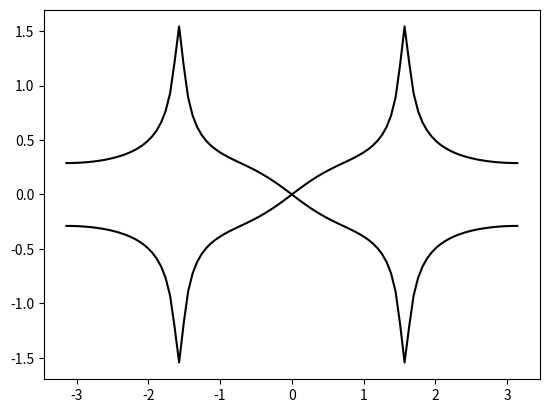

Here is the Python script that generated this plot:
# -*- coding: utf-8 -*-
"""
Created on Mon Nov 11 14:26:59 2024

@author: hm255
"""

import numpy as np
import matplotlib.pyplot as plt
from tqdm import tqdm
import seaborn as sns
plt.close("all")

def bulk_p_ip_superconductor(kx,ky,t,mu,Delta):
    H=np.array(([-2*t*(np.cos(kx)+np.cos(ky))-mu,Delta*(np.sin(kx)-1j*np.sin(ky))],
                [Delta*(np.sin(kx)+1j*np.sin(ky)),2*t*(np.cos(kx)+np.cos(ky))+mu]))
    return H

def bulk_GF(omega,kx,ky,t,mu,Delta):
    G=np.linalg.inv((omega+0.00001j)*np.identity(2)-bulk_p_ip_superconductor(kx, ky, t, mu, Delta))
    
    return G

def mixed_GF(omega,kx,y,t,mu,Delta):
    ky_values=np.linspace(-np.pi,np.pi,1001)
    dk=ky_values[1]-ky_values[0]
    GF=np.zeros((2,2),dtype=complex)
    
    for ky in ky_values:
        GF+=1/(2*np.pi)*bulk_GF(omega, kx, ky, t, mu, Delta)*dk
        
    return GF

def interface_GF(omega,kx,y1,y2,t,mu,Delta,V):
    Hv=V*np.array(([1,0],[0,-1]))
    if y1==y2:
        g_0=mixed_GF(omega, kx, 0, t, mu, Delta)
        g_1=mixed_GF(omega, kx, y1, t, mu, Delta)
        g_2=mixed_GF(omega, kx, -y2, t, mu, Delta)
        g_12=g_0
    else:
        g_0=mixed_GF(omega, kx, 0, t, mu, Delta)
        g_1=mixed_GF(omega, kx, y1, t, mu, Delta)
        g_2=mixed_GF(omega, kx, -y2, t, mu, Delta)
        g_12=mixed_GF(omega, kx, y1-y2, t, mu, Delta)
    
    T=np.linalg.inv(np.linalg.inv(Hv)-g_0)
    
    G=g_12+g_1@T@g_2
    
    return G
    

t=1
# mu_values=np.linspace(-5,5,21)
mu_values=[-2]
Delta=0.1
y=0
omega=0
kx_values=np.linspace(-np.pi,np.pi,101)
ky_values=np.linspace(-np.pi,np.pi,101)

spectrum=np.zeros((len(kx_values),2))
for mu in mu_values:
    plt.figure(r"$\mu={:.2f}t$".format(mu))
    for kx_indx,kx in enumerate(tqdm(kx_values)):
        spectrum[kx_indx,:]=np.linalg.eigvalsh(mixed_GF(omega, kx, y, t, mu, Delta))
        
    for i in range(2):
        plt.plot(kx_values,spectrum[:,i],"k")
        
    
